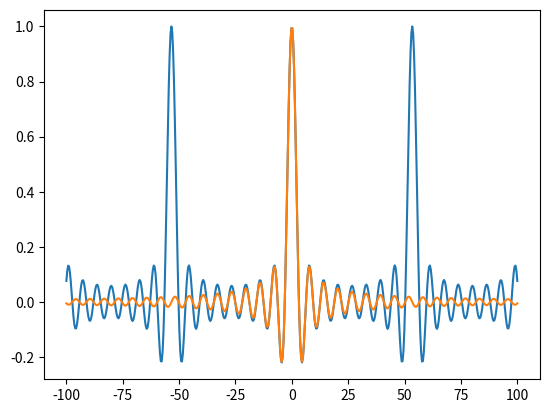

This chart was generated by the following Python code:
from scipy.special import diric
import numpy as np
import matplotlib.pyplot as plt


def normalized_diric(x, n):
    # return np.sin(x * n / 2) / (n * np.sin(x / 2))
    return np.sin(x * n) / (n * np.sin(x))
    # return np.sin(x * n / 2) / (np.sin(x / 2))
    # return np.sin(x*n) / x*n


def normalized_sinc(x, n):
    return np.sin(x * n) / (x*n)


dim = 256
# dim = 9
dim = 17
res = 512
limit = 100
xs = np.linspace(-limit, limit, res)

# plt.plot(xs, diric(xs, dim))
plt.plot(xs, normalized_diric(xs/dim, dim))
plt.plot(xs, normalized_sinc(xs/dim, dim))

plt.show()

